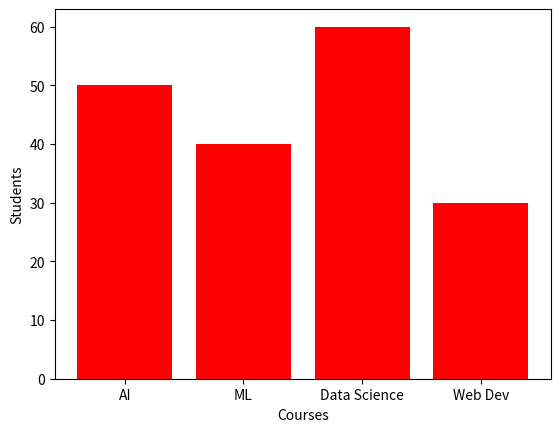

Here is the Python script that generated this plot:
# BAR GRAPH
# ------------------------------------------------------------
# Q3: Create a bar chart showing the number of students enrolled in each course.
# courses = ['AI', 'ML', 'Data Science', 'Web Dev']
# students = [50, 40, 60, 30]
# - Label the x and y axes
# - Add different colors for each bar

import matplotlib.pyplot as plt
import numpy as np

courses = ['AI', 'ML', 'Data Science', 'Web Dev']
students = [50, 40, 60, 30]

plt.xlabel('Courses')
plt.ylabel('Students')

plt.bar(courses,students,color = 'Red')

plt.show()